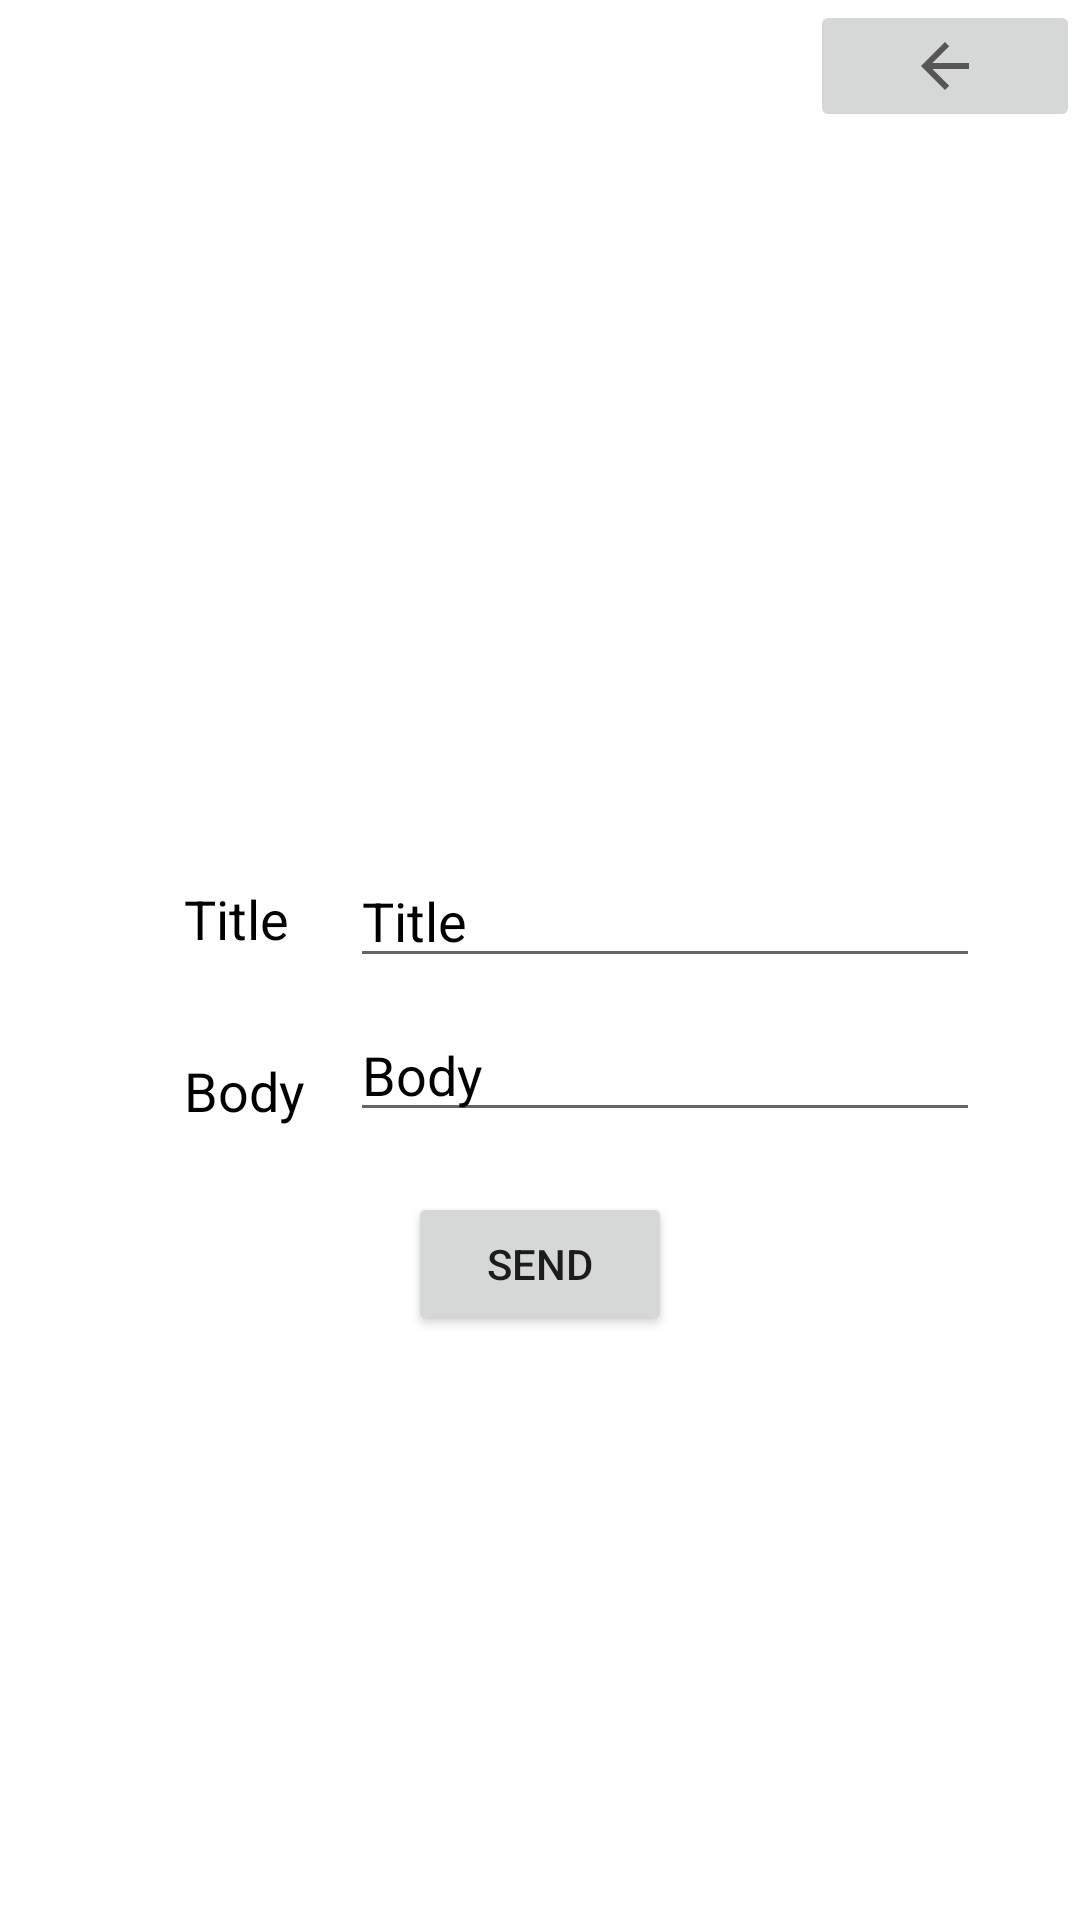

Reconstruct the res/layout file that produces this screen, plus the resources it refers to.
<!-- AndroidManifest.xml: application theme Theme.TestingApi3 -->
<!-- res/layout/activity_add.xml -->
<?xml version="1.0" encoding="utf-8"?>
<androidx.constraintlayout.widget.ConstraintLayout xmlns:android="http://schemas.android.com/apk/res/android"
    xmlns:app="http://schemas.android.com/apk/res-auto"
    xmlns:tools="http://schemas.android.com/tools"
    android:layout_width="match_parent"
    android:layout_height="match_parent"
    tools:context=".AddActivity">

    <TextView
        android:id="@+id/msg"
        android:layout_width="wrap_content"
        android:layout_height="wrap_content"
        android:text=""
        android:textSize="20sp"
        android:textStyle="bold"
        android:textColor="@color/black"
        app:layout_constraintBottom_toTopOf="@+id/masage"
        app:layout_constraintEnd_toEndOf="parent"
        app:layout_constraintStart_toStartOf="parent"
        app:layout_constraintTop_toTopOf="@+id/constraintLayout" />

    <LinearLayout
        android:id="@+id/linearLayout3"
        android:layout_width="90dp"
        android:layout_height="wrap_content"
        android:orientation="horizontal"
        app:layout_constraintEnd_toEndOf="parent"
        app:layout_constraintTop_toTopOf="parent">

        <ImageButton
            android:id="@+id/imageButton"
            android:layout_width="1dp"
            android:layout_height="match_parent"
            android:layout_weight="1"
            app:srcCompat="?attr/actionModeCloseDrawable"
            tools:ignore="SpeakableTextPresentCheck" />

    </LinearLayout>

    <androidx.constraintlayout.widget.ConstraintLayout
        android:id="@+id/constraintLayout"
        android:layout_width="match_parent"
        android:layout_height="match_parent"
        android:layout_marginTop="42dp"
        app:layout_constraintBottom_toBottomOf="parent"
        app:layout_constraintEnd_toEndOf="parent"
        app:layout_constraintStart_toStartOf="parent"
        app:layout_constraintTop_toTopOf="parent">

        <LinearLayout
            android:id="@+id/linearLayout2"
            android:layout_width="wrap_content"
            android:layout_height="wrap_content"
            android:layout_marginStart="16dp"
            android:layout_marginEnd="16dp"
            android:layout_weight="1"
            android:gravity="center_vertical"
            android:orientation="horizontal"
            android:paddingBottom="10dp"
            app:layout_constraintBottom_toBottomOf="parent"
            app:layout_constraintEnd_toEndOf="parent"
            app:layout_constraintStart_toStartOf="parent"
            app:layout_constraintTop_toTopOf="parent">

            <LinearLayout
                android:layout_width="wrap_content"
                android:layout_height="wrap_content"
                android:layout_marginLeft="28dp"
                android:layout_marginRight="15dp"
                android:orientation="vertical">

                <TextView
                    android:id="@+id/textView2"
                    android:layout_width="match_parent"
                    android:layout_height="wrap_content"
                    android:layout_marginTop="8dp"
                    android:layout_marginBottom="33dp"
                    android:text="Title"
                    android:textColor="@color/black"
                    android:textSize="18sp"
                    android:textStyle="normal" />

                <TextView
                    android:id="@+id/textView3"
                    android:layout_width="match_parent"
                    android:layout_height="wrap_content"
                    android:layout_marginBottom="10dp"
                    android:text="Body"
                    android:textColor="@color/black"
                    android:textSize="18sp"
                    android:textStyle="normal" />

            </LinearLayout>

            <LinearLayout
                android:layout_width="wrap_content"
                android:layout_height="wrap_content"
                android:orientation="vertical">

                <EditText
                    android:id="@+id/texttitle"
                    android:layout_width="match_parent"
                    android:layout_height="wrap_content"
                    android:layout_marginBottom="10dp"
                    android:ems="10"
                    android:hint="Title"
                    android:inputType="textPersonName"
                    android:text=""
                    android:textColor="@color/black"
                    android:textColorHint="@color/black"
                    android:textSize="18sp"
                    android:textStyle="normal"
                    tools:ignore="TouchTargetSizeCheck" />

                <EditText
                    android:id="@+id/textbody"
                    android:layout_width="match_parent"
                    android:layout_height="wrap_content"
                    android:layout_marginBottom="10dp"
                    android:ems="10"
                    android:hint="Body"
                    android:inputType="textPersonName"
                    android:text=""
                    android:textColor="@color/black"
                    android:textColorHint="@color/black"
                    android:textSize="18sp"
                    android:textStyle="normal"
                    tools:ignore="TouchTargetSizeCheck" />
            </LinearLayout>

        </LinearLayout>

        <Button
            android:id="@+id/send"
            android:layout_width="wrap_content"
            android:layout_height="wrap_content"
            android:layout_weight="1"
            android:text="Send"
            app:layout_constraintEnd_toEndOf="@+id/linearLayout2"
            app:layout_constraintStart_toStartOf="@+id/linearLayout2"
            app:layout_constraintTop_toBottomOf="@+id/linearLayout2" />
    </androidx.constraintlayout.widget.ConstraintLayout>

    <TextView
        android:id="@+id/masage"
        android:layout_width="wrap_content"
        android:layout_height="wrap_content"
        android:layout_marginBottom="505dp"
        android:text=""
        android:textColor="@color/black"
        android:textSize="20sp"
        android:textStyle="italic"
        app:layout_constraintBottom_toBottomOf="@+id/constraintLayout"
        app:layout_constraintEnd_toEndOf="parent"
        app:layout_constraintStart_toStartOf="parent"
        app:layout_constraintTop_toTopOf="parent"
        app:layout_constraintVertical_bias="1.0" />


</androidx.constraintlayout.widget.ConstraintLayout>
<!-- resources referenced by this layout -->
<resources>
  <color name="black">#FF000000</color>
  <style name="Theme.TestingApi3" parent="Theme.MaterialComponents.DayNight.DarkActionBar">
          
          <item name="colorPrimary">@color/purple_500</item>
          <item name="colorPrimaryVariant">@color/purple_700</item>
          <item name="colorOnPrimary">@color/white</item>
          
          <item name="colorSecondary">@color/teal_200</item>
          <item name="colorSecondaryVariant">@color/teal_700</item>
          <item name="colorOnSecondary">@color/black</item>
          
          <item name="android:statusBarColor">?attr/colorPrimaryVariant</item>
          
      </style>
  <color name="purple_500">#FF6200EE</color>
  <color name="purple_700">#FF3700B3</color>
  <color name="white">#FFFFFFFF</color>
  <color name="teal_200">#FF03DAC5</color>
  <color name="teal_700">#FF018786</color>
</resources>
